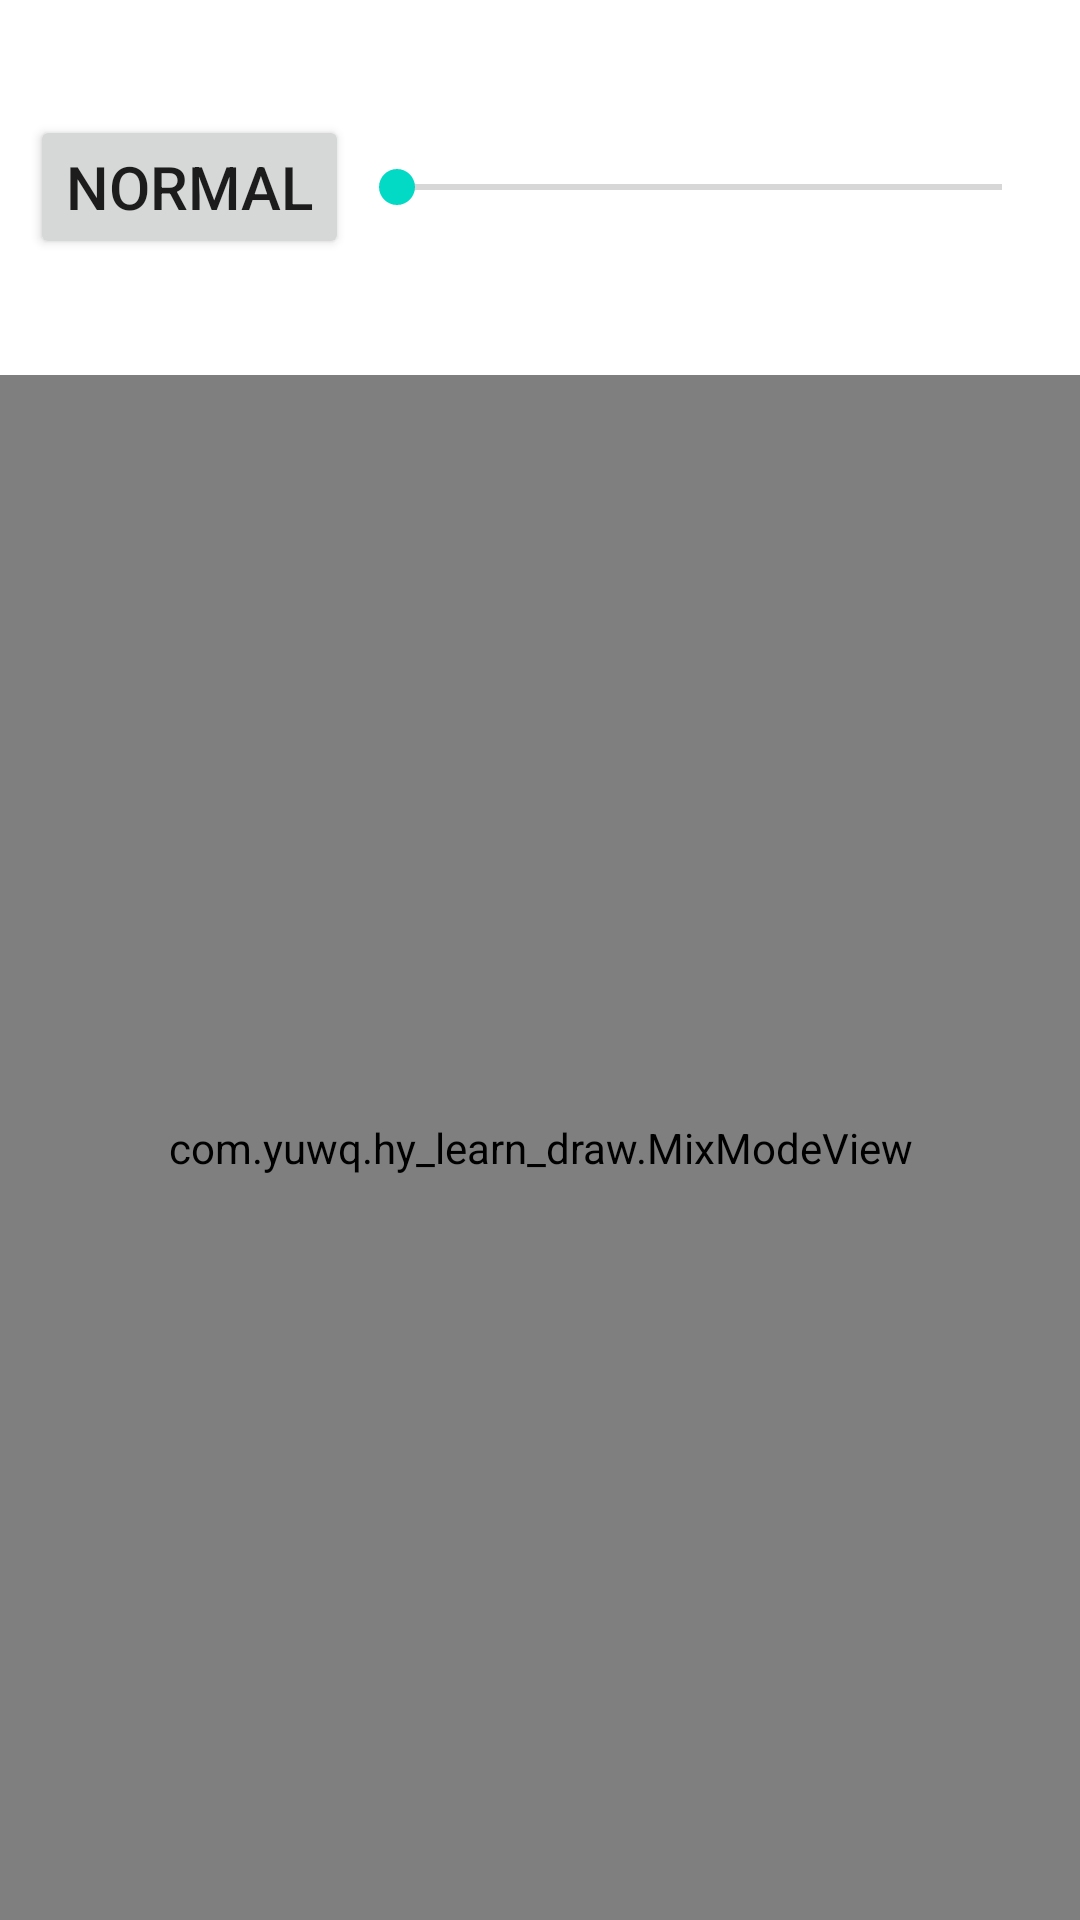

Layout XML and referenced resources for this Android screen:
<!-- AndroidManifest.xml: application theme Theme.Hylearndraw -->
<!-- res/layout/activity_draw_mix_mode.xml -->
<?xml version="1.0" encoding="utf-8"?>
<LinearLayout xmlns:android="http://schemas.android.com/apk/res/android"
    android:layout_width="match_parent"
    android:layout_height="match_parent"
    android:background="@color/white"
    android:orientation="vertical">


    <LinearLayout
        android:layout_width="match_parent"
        android:layout_height="wrap_content"
        android:layout_margin="10dp"
        android:layout_weight="1"
        android:gravity="center"
        android:orientation="horizontal">

        <Button
            android:id="@+id/draw_model_select"
            android:layout_width="wrap_content"
            android:layout_height="wrap_content"
            android:text="normal"
            android:textSize="20dp" />

        <SeekBar
            android:id="@+id/mixed_mode_seek_bar"
            android:layout_width="match_parent"
            android:layout_height="match_parent" />

    </LinearLayout>


    <com.yuwq.hy_learn_draw.MixModeView
        android:id="@+id/mixed_mode_draw_view"
        android:layout_width="match_parent"
        android:layout_height="0dp"
        android:layout_weight="9" />

</LinearLayout>
<!-- resources referenced by this layout -->
<resources>
  <color name="white">#FFFFFFFF</color>
  <style name="Theme.Hylearndraw" parent="Theme.MaterialComponents.DayNight.NoActionBar">
          
          <item name="colorPrimary">@color/purple_500</item>
          <item name="colorPrimaryVariant">@color/purple_700</item>
          <item name="colorOnPrimary">@color/white</item>
          
          <item name="colorSecondary">@color/teal_200</item>
          <item name="colorSecondaryVariant">@color/teal_700</item>
          <item name="colorOnSecondary">@color/black</item>
          <item name="android:screenOrientation">landscape</item>
          <item name="android:windowFullscreen">true</item>
          
          <item name="android:statusBarColor" tools:targetApi="l">?attr/colorPrimaryVariant</item>
          
      </style>
  <color name="purple_500">#FF6200EE</color>
  <color name="purple_700">#FF3700B3</color>
  <color name="teal_200">#FF03DAC5</color>
  <color name="teal_700">#FF018786</color>
  <color name="black">#FF000000</color>
</resources>
